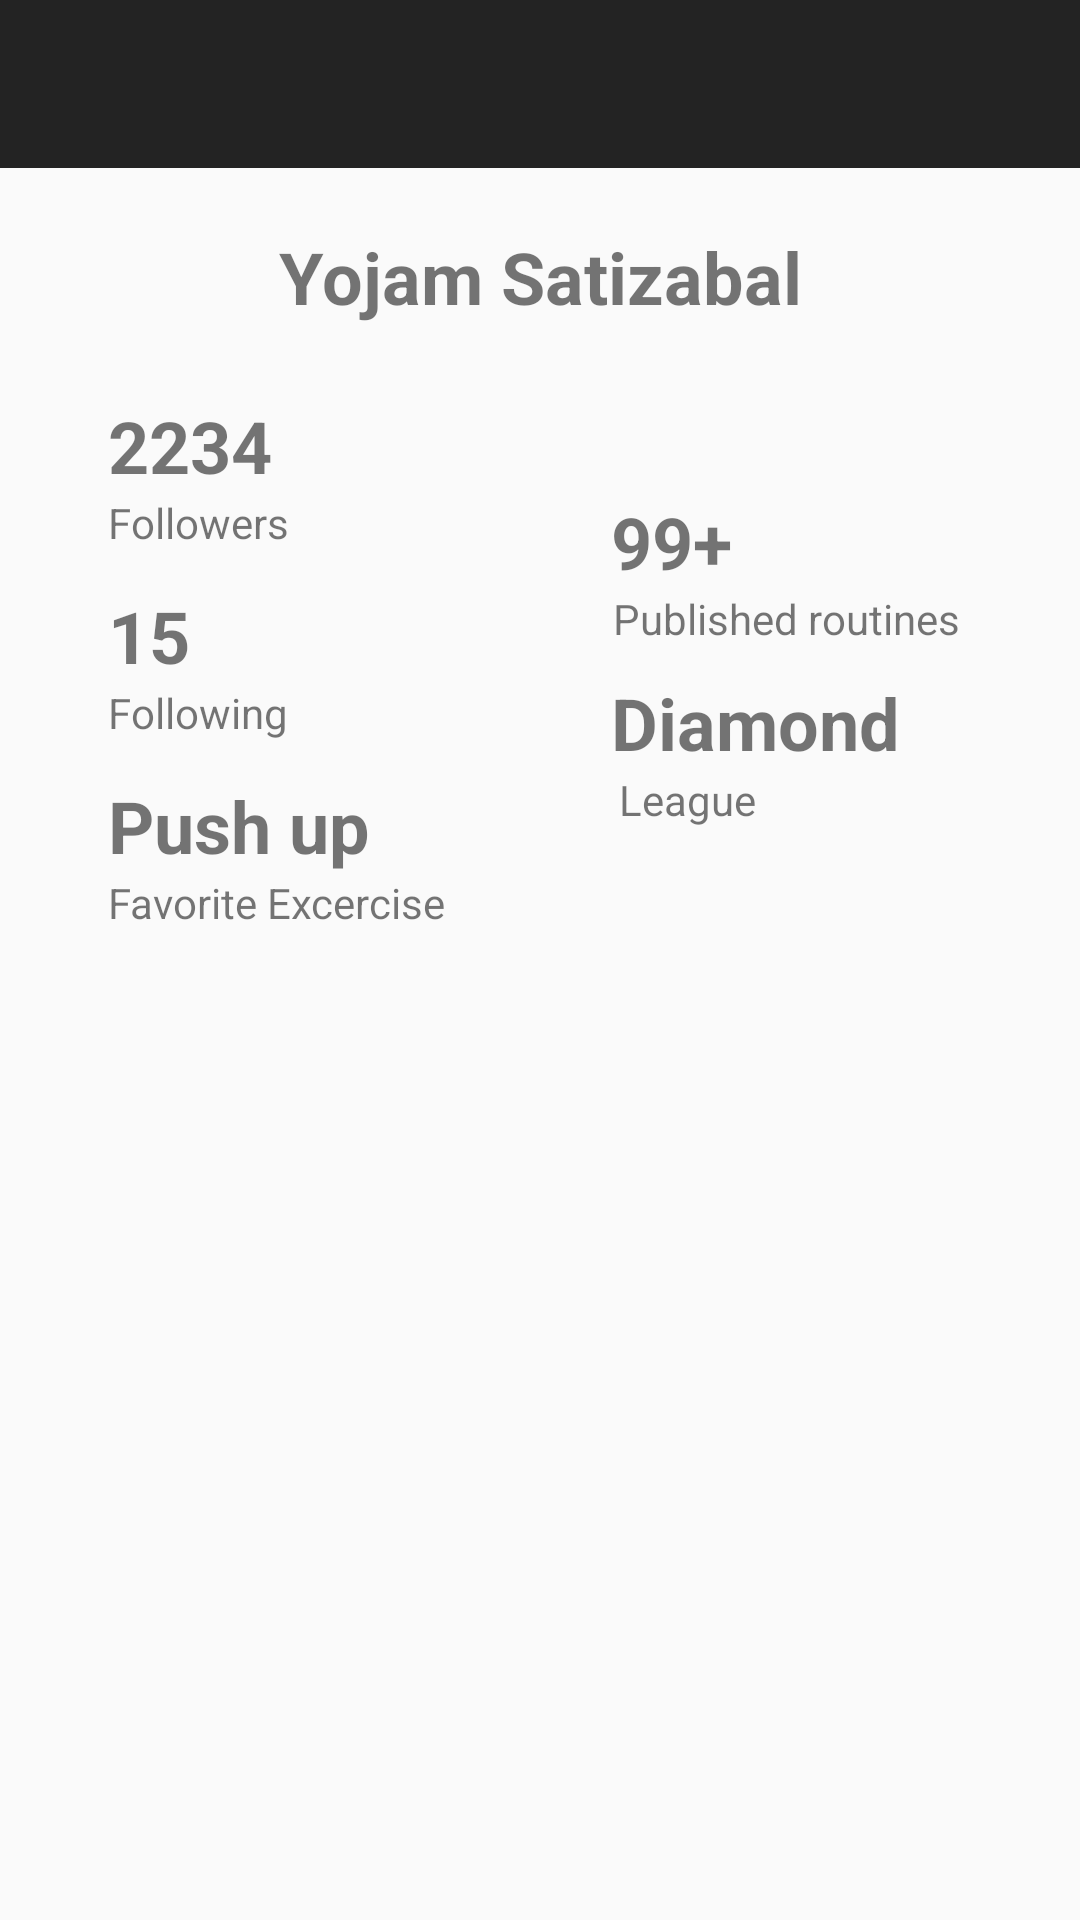

Write the Android layout XML for this screen, with the resource values it uses.
<!-- AndroidManifest.xml: application theme Theme.Wildpress -->
<!-- res/layout/activity_profile.xml -->
<?xml version="1.0" encoding="utf-8"?>
<androidx.constraintlayout.widget.ConstraintLayout xmlns:android="http://schemas.android.com/apk/res/android"
    xmlns:app="http://schemas.android.com/apk/res-auto"
    xmlns:tools="http://schemas.android.com/tools"
    android:layout_width="match_parent"
    android:layout_height="match_parent"
    tools:context=".activities.ProfileActivity"
    tools:layout_editor_absoluteX="0dp"
    tools:layout_editor_absoluteY="5dp">

    <include
        android:id="@+id/toolbarProfile"
        layout='@layout/toolbar'/>

    <TextView
        android:id="@+id/leagueLabel"
        android:layout_width="wrap_content"
        android:layout_height="wrap_content"
        android:layout_marginEnd="108dp"
        android:text="League"
        android:textStyle="normal"
        app:layout_constraintEnd_toEndOf="parent"
        app:layout_constraintTop_toBottomOf="@+id/profileLeagueT" />

    <TextView
        android:id="@+id/routinesLabel"
        android:layout_width="wrap_content"
        android:layout_height="wrap_content"
        android:layout_marginEnd="40dp"
        android:text="Published routines"
        android:textStyle="normal"
        app:layout_constraintEnd_toEndOf="parent"
        app:layout_constraintTop_toBottomOf="@+id/routinesNumber" />

    <TextView
        android:id="@+id/routinesNumber"
        android:layout_width="wrap_content"
        android:layout_height="wrap_content"
        android:layout_marginTop="56dp"
        android:layout_marginEnd="116dp"
        android:text="99+"
        android:textSize="24sp"
        android:textStyle="bold"
        app:layout_constraintEnd_toEndOf="parent"
        app:layout_constraintTop_toBottomOf="@+id/profileName" />

    <TextView
        android:id="@+id/profileLeagueT"
        android:layout_width="wrap_content"
        android:layout_height="wrap_content"
        android:layout_marginTop="9dp"
        android:layout_marginEnd="60dp"
        android:text="Diamond"
        android:textSize="24sp"
        android:textStyle="bold"
        app:layout_constraintEnd_toEndOf="parent"
        app:layout_constraintTop_toBottomOf="@+id/routinesLabel" />

    <ImageView
        android:id="@+id/imageView2"
        android:layout_width="wrap_content"
        android:layout_height="wrap_content"
        app:layout_constraintEnd_toEndOf="parent"
        app:layout_constraintHorizontal_bias="0.498"
        app:layout_constraintStart_toStartOf="parent"
        app:layout_constraintTop_toBottomOf="@+id/toolbarProfile"
        tools:srcCompat="@tools:sample/avatars" />

    <TextView
        android:id="@+id/profileName"
        android:layout_width="wrap_content"
        android:layout_height="wrap_content"
        android:layout_marginTop="20dp"
        android:text="Yojam Satizabal"
        android:textSize="24sp"
        android:textStyle="bold"
        app:layout_constraintEnd_toEndOf="parent"
        app:layout_constraintStart_toStartOf="parent"
        app:layout_constraintTop_toBottomOf="@+id/imageView2" />

    <TextView
        android:id="@+id/followersNumber"
        android:layout_width="wrap_content"
        android:layout_height="wrap_content"
        android:layout_marginStart="36dp"
        android:layout_marginTop="24dp"
        android:text="2234"
        android:textSize="24sp"
        android:textStyle="bold"
        app:layout_constraintStart_toStartOf="parent"
        app:layout_constraintTop_toBottomOf="@+id/profileName" />

    <TextView
        android:id="@+id/followersLabel"
        android:layout_width="wrap_content"
        android:layout_height="wrap_content"
        android:layout_marginStart="36dp"
        android:text="Followers"
        android:textStyle="normal"
        app:layout_constraintStart_toStartOf="parent"
        app:layout_constraintTop_toBottomOf="@+id/followersNumber" />

    <TextView
        android:id="@+id/followingNumber"
        android:layout_width="wrap_content"
        android:layout_height="wrap_content"
        android:layout_marginStart="36dp"
        android:layout_marginTop="12dp"
        android:text="15"
        android:textSize="24sp"
        android:textStyle="bold"
        app:layout_constraintStart_toStartOf="parent"
        app:layout_constraintTop_toBottomOf="@+id/followersLabel" />

    <TextView
        android:id="@+id/followingLabel"
        android:layout_width="wrap_content"
        android:layout_height="wrap_content"
        android:layout_marginStart="36dp"
        android:text="Following"
        android:textStyle="normal"
        app:layout_constraintStart_toStartOf="parent"
        app:layout_constraintTop_toBottomOf="@+id/followingNumber" />

    <TextView
        android:id="@+id/favoriteExcerciseLabel"
        android:layout_width="wrap_content"
        android:layout_height="wrap_content"
        android:layout_marginStart="36dp"
        android:text="Favorite Excercise"
        android:textStyle="normal"
        app:layout_constraintStart_toStartOf="parent"
        app:layout_constraintTop_toBottomOf="@+id/favoriteExcersiceType" />

    <TextView
        android:id="@+id/favoriteExcersiceType"
        android:layout_width="wrap_content"
        android:layout_height="wrap_content"
        android:layout_marginStart="36dp"
        android:layout_marginTop="12dp"
        android:text="Push up"
        android:textSize="24sp"
        android:textStyle="bold"
        app:layout_constraintStart_toStartOf="parent"
        app:layout_constraintTop_toBottomOf="@+id/followingLabel" />
</androidx.constraintlayout.widget.ConstraintLayout>
<!-- res/layout/toolbar.xml (included above) -->
<?xml version="1.0" encoding="utf-8"?>
<com.google.android.material.appbar.AppBarLayout xmlns:android="http://schemas.android.com/apk/res/android"
    xmlns:app="http://schemas.android.com/apk/res-auto"
    android:orientation="vertical"
    android:layout_width="match_parent"
    android:layout_height="wrap_content">

    <com.google.android.material.appbar.MaterialToolbar
        android:id="@+id/toolbar"
        android:layout_width="match_parent"
        android:layout_height="wrap_content"
        app:titleTextColor="@color/white"
        app:titleCentered="true"
        app:theme="@style/ToolbarTheme"
        app:titleTextAppearance="@style/ToolbarTheme.TitleText">
    </com.google.android.material.appbar.MaterialToolbar>

</com.google.android.material.appbar.AppBarLayout>
<!-- resources referenced by this layout -->
<resources>
  <color name="white">#FFFFFFFF</color>
  <style name="ToolbarTheme" parent="ThemeOverlay.AppCompat.ActionBar">
          <item name="android:background">@color/primary</item>
          <item name="colorControlNormal">@color/accent</item>
          <item name="titleTextColor">@color/white</item>
      </style>
  <style name="ToolbarTheme.TitleText" parent="@style/TextAppearance.AppCompat.Widget.ActionBar.Title">
          <item name="android:layout_width">match_parent</item>
          <item name="android:layout_height">wrap_content</item>
          <item name="android:gravity">center</item>
          <item name="android:textSize">24sp</item>
          <item name="android:textStyle">bold</item>
      </style>
  <style name="Theme.Wildpress" parent="Theme.AppCompat.Light.NoActionBar">
          
          <item name="colorPrimary">@color/primary</item>
          <item name="colorPrimaryVariant">@color/purple_700</item>
          <item name="colorOnPrimary">@color/primary</item>
          
          <item name="colorSecondary">@color/secondary</item>
          <item name="colorSecondaryVariant">@color/teal_700</item>
          <item name="colorOnSecondary">@color/black</item>
          
          <item name="android:statusBarColor">?attr/colorPrimaryVariant</item>
          
      </style>
  <color name="primary">#232323</color>
  <color name="accent">#FFFFFFFF</color>
  <color name="purple_700">#FF3700B3</color>
  <color name="secondary">#FF6624</color>
  <color name="teal_700">#FF018786</color>
  <color name="black">#FF000000</color>
</resources>
